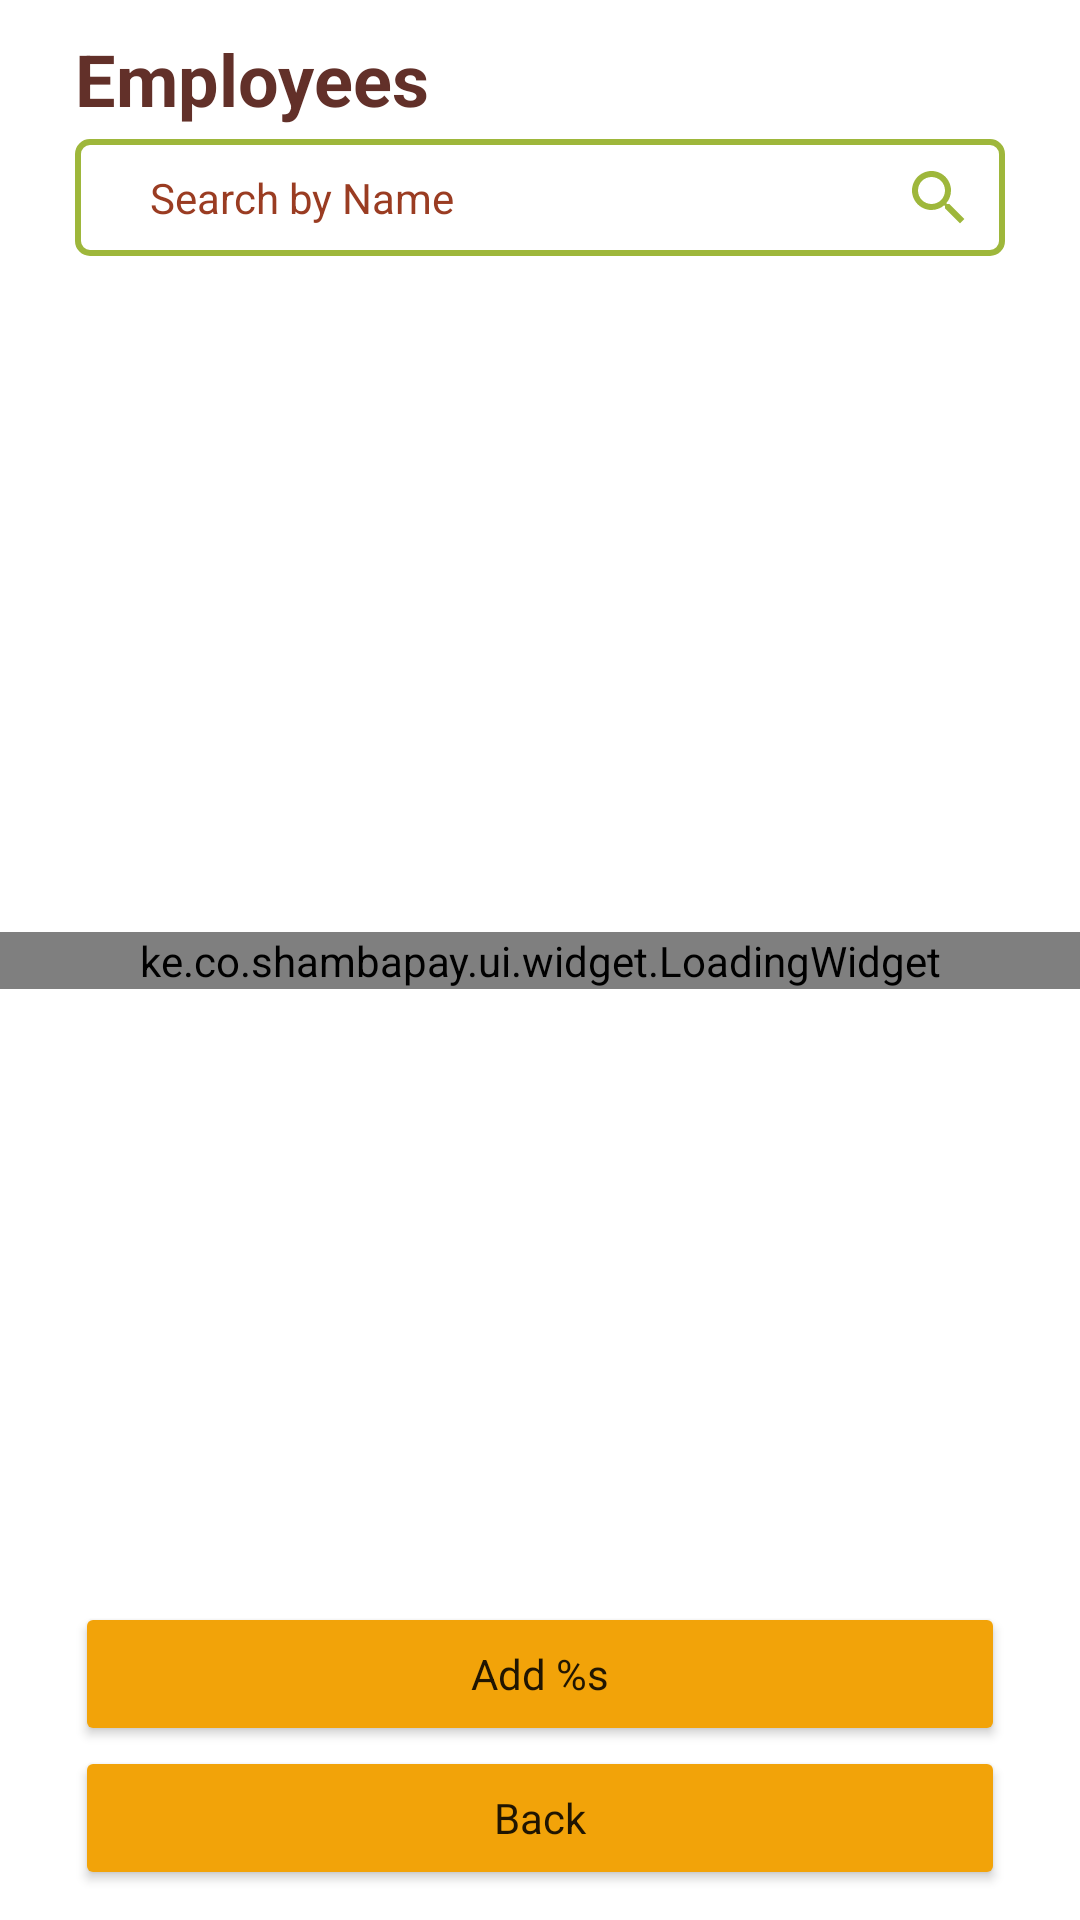

Here is an Android app screen rendered from its layout file. Give the layout XML and the strings, colors and styles it references.
<!-- AndroidManifest.xml: application theme Theme.Main -->
<!-- res/layout/fragment_employees.xml -->
<?xml version="1.0" encoding="utf-8"?>
<androidx.constraintlayout.widget.ConstraintLayout xmlns:android="http://schemas.android.com/apk/res/android"
    xmlns:app="http://schemas.android.com/apk/res-auto"
    xmlns:tools="http://schemas.android.com/tools"
    android:id="@+id/container"
    android:layout_width="match_parent"
    android:layout_height="match_parent"
    tools:context=".ui.employees.EmployeeListFragment">

    <androidx.constraintlayout.widget.Guideline
        android:id="@+id/guide_start"
        android:layout_width="wrap_content"
        android:layout_height="wrap_content"
        android:orientation="vertical"
        app:layout_constraintGuide_begin="@dimen/page_guide_line" />

    <androidx.constraintlayout.widget.Guideline
        android:id="@+id/guide_end"
        android:layout_width="wrap_content"
        android:layout_height="wrap_content"
        android:orientation="vertical"
        app:layout_constraintGuide_end="@dimen/page_guide_line" />

    <TextView
        android:id="@+id/txt_title"
        style="@style/TextLarge"
        android:text="@string/txt_employees"
        app:layout_constraintEnd_toEndOf="@id/guide_end"
        app:layout_constraintStart_toStartOf="@id/guide_start"
        app:layout_constraintTop_toTopOf="parent" />

    <EditText
        style="@style/EditText"
        android:id="@+id/et_search"
        android:hint="@string/txt_search_by_name"
        android:inputType="text"
        android:layout_width="0dp"
        app:layout_constraintBottom_toTopOf="@+id/recycler"
        app:layout_constraintStart_toStartOf="@id/guide_start"
        app:layout_constraintEnd_toEndOf="@id/guide_end"
        app:layout_constraintTop_toBottomOf="@+id/txt_title"
        tools:ignore="Autofill" />

    <ImageButton
        android:id="@+id/btn_search"
        android:layout_width="wrap_content"
        android:layout_height="wrap_content"
        android:layout_gravity="start"
        android:layout_marginEnd="@dimen/padding_medium"
        android:contentDescription="@string/app_name"
        android:enabled="false"
        android:background="@null"
        android:src="@drawable/ic_search"
        app:layout_constraintBottom_toBottomOf="@+id/et_search"
        app:layout_constraintEnd_toEndOf="@id/et_search"
        app:layout_constraintTop_toTopOf="@id/et_search" />

    <androidx.recyclerview.widget.RecyclerView
        android:id="@+id/recycler"
        app:layoutManager="androidx.recyclerview.widget.LinearLayoutManager"
        android:layout_width="0dp"
        android:layout_height="0dp"
        android:layout_marginTop="@dimen/padding_medium"
        app:layout_constraintBottom_toTopOf="@+id/btn_add"
        app:layout_constraintEnd_toEndOf="@id/guide_end"
        app:layout_constraintStart_toStartOf="@id/guide_start"
        app:layout_constraintTop_toBottomOf="@+id/et_search" />

    <Button
        android:id="@+id/btn_add"
        style="@style/Button"
        android:layout_width="0dp"
        app:layout_constraintBottom_toTopOf="@+id/btn_back"
        app:layout_constraintStart_toStartOf="@id/guide_start"
        app:layout_constraintEnd_toEndOf="@id/guide_end"
        android:text="@string/txt_add_" />

    <Button
        android:id="@+id/btn_back"
        style="@style/Button"
        android:layout_width="0dp"
        app:layout_constraintBottom_toBottomOf="parent"
        app:layout_constraintStart_toStartOf="@id/guide_start"
        app:layout_constraintEnd_toEndOf="@id/guide_end"
        android:layout_marginBottom="@dimen/padding_medium"
        android:text="@string/txt_back" />

    <ke.co.shambapay.ui.widget.LoadingWidget
        android:id="@+id/widget_loading"
        android:layout_width="match_parent"
        android:layout_height="wrap_content"
        app:layout_constraintEnd_toEndOf="parent"
        app:layout_constraintStart_toStartOf="parent"
        app:layout_constraintBottom_toBottomOf="parent"
        app:layout_constraintTop_toTopOf="parent"/>

</androidx.constraintlayout.widget.ConstraintLayout>
<!-- resources referenced by this layout -->
<resources>
  <dimen name="padding_medium">10dp</dimen>
  <dimen name="page_guide_line">25dp</dimen>
  <!-- drawable ic_search (drawable) -->
  <vector xmlns:android="http://schemas.android.com/apk/res/android"
      android:width="24dp"
      android:height="24dp"
      android:viewportWidth="24"
      android:viewportHeight="24">
    <path
        android:fillColor="@color/green_main"
        android:pathData="M15.5,14h-0.79l-0.28,-0.27C15.41,12.59 16,11.11 16,9.5 16,5.91 13.09,3 9.5,3S3,5.91 3,9.5 5.91,16 9.5,16c1.61,0 3.09,-0.59 4.23,-1.57l0.27,0.28v0.79l5,4.99L20.49,19l-4.99,-5zM9.5,14C7.01,14 5,11.99 5,9.5S7.01,5 9.5,5 14,7.01 14,9.5 11.99,14 9.5,14z"/>
  </vector>
  <string name="txt_add_">Add %s</string>
  <string name="txt_back">Back</string>
  <string name="txt_employees">Employees</string>
  <string name="txt_search_by_name">Search by Name</string>
  <style name="Button" parent="Theme.Main">
          <item name="android:layout_width">match_parent</item>
          <item name="android:layout_height">wrap_content</item>
          <item name="android:backgroundTint">@color/gold</item>
          <item name="android:layout_marginTop">@dimen/padding_medium</item>
      </style>
  <style name="EditText" parent="StandardEditText">
          <item name="android:textAppearance">@style/TextAppearance.AppCompat.Body1</item>
          <item name="android:textColor">@color/brown</item>
          <item name="android:textColorHint">@color/red</item>
          <item name="android:background">@drawable/background_border_green</item>
      </style>
  <style name="TextLarge" parent="StandardText">
          <item name="android:textAppearance">@style/TextAppearance.AppCompat.Headline</item>
          <item name="android:textStyle">bold</item>
          <item name="android:textColor">@color/brown</item>
      </style>
  <style name="Theme.Main" parent="Theme.MaterialComponents.DayNight.NoActionBar">
          
          <item name="colorPrimary">@color/green_main</item>
          <item name="colorPrimaryVariant">@color/green_main</item>
          <item name="colorOnPrimary">@color/white</item>
          
          <item name="colorSecondary">@color/gold</item>
          <item name="colorSecondaryVariant">@color/gold</item>
          <item name="colorOnSecondary">@color/black</item>
          
          <item name="android:statusBarColor" tools:targetApi="l">@color/green_main</item>
          
          <item name="chipCornerRadius">@dimen/border_corner_radius</item>
      </style>
  <color name="green_main">#9EB73B</color>
  <color name="gold">#F2A309</color>
  <style name="StandardEditText" parent="Theme.Main">
          <item name="android:layout_width">match_parent</item>
          <item name="android:layout_height">wrap_content</item>
          <item name="android:textAppearance">@style/TextAppearance.AppCompat.Body1</item>
          <item name="android:paddingStart">@dimen/page_guide_line</item>
          <item name="android:paddingEnd">@dimen/page_guide_line</item>
          <item name="android:paddingTop">@dimen/padding_medium</item>
          <item name="android:paddingBottom">@dimen/padding_medium</item>
          <item name="android:layout_marginTop">@dimen/padding_small</item>
      </style>
  <color name="brown">#623029</color>
  <color name="red">#9A3C22</color>
  <style name="StandardText" parent="Theme.Main">
          <item name="android:layout_width">0dp</item>
          <item name="android:layout_height">wrap_content</item>
          <item name="android:layout_marginTop">@dimen/padding_medium</item>
      </style>
  <color name="white">#FFFFFFFF</color>
  <color name="black">#FF000000</color>
  <dimen name="border_corner_radius">4dp</dimen>
  <dimen name="padding_small">4dp</dimen>
  <dimen name="line_thickness">2dp</dimen>
</resources>
